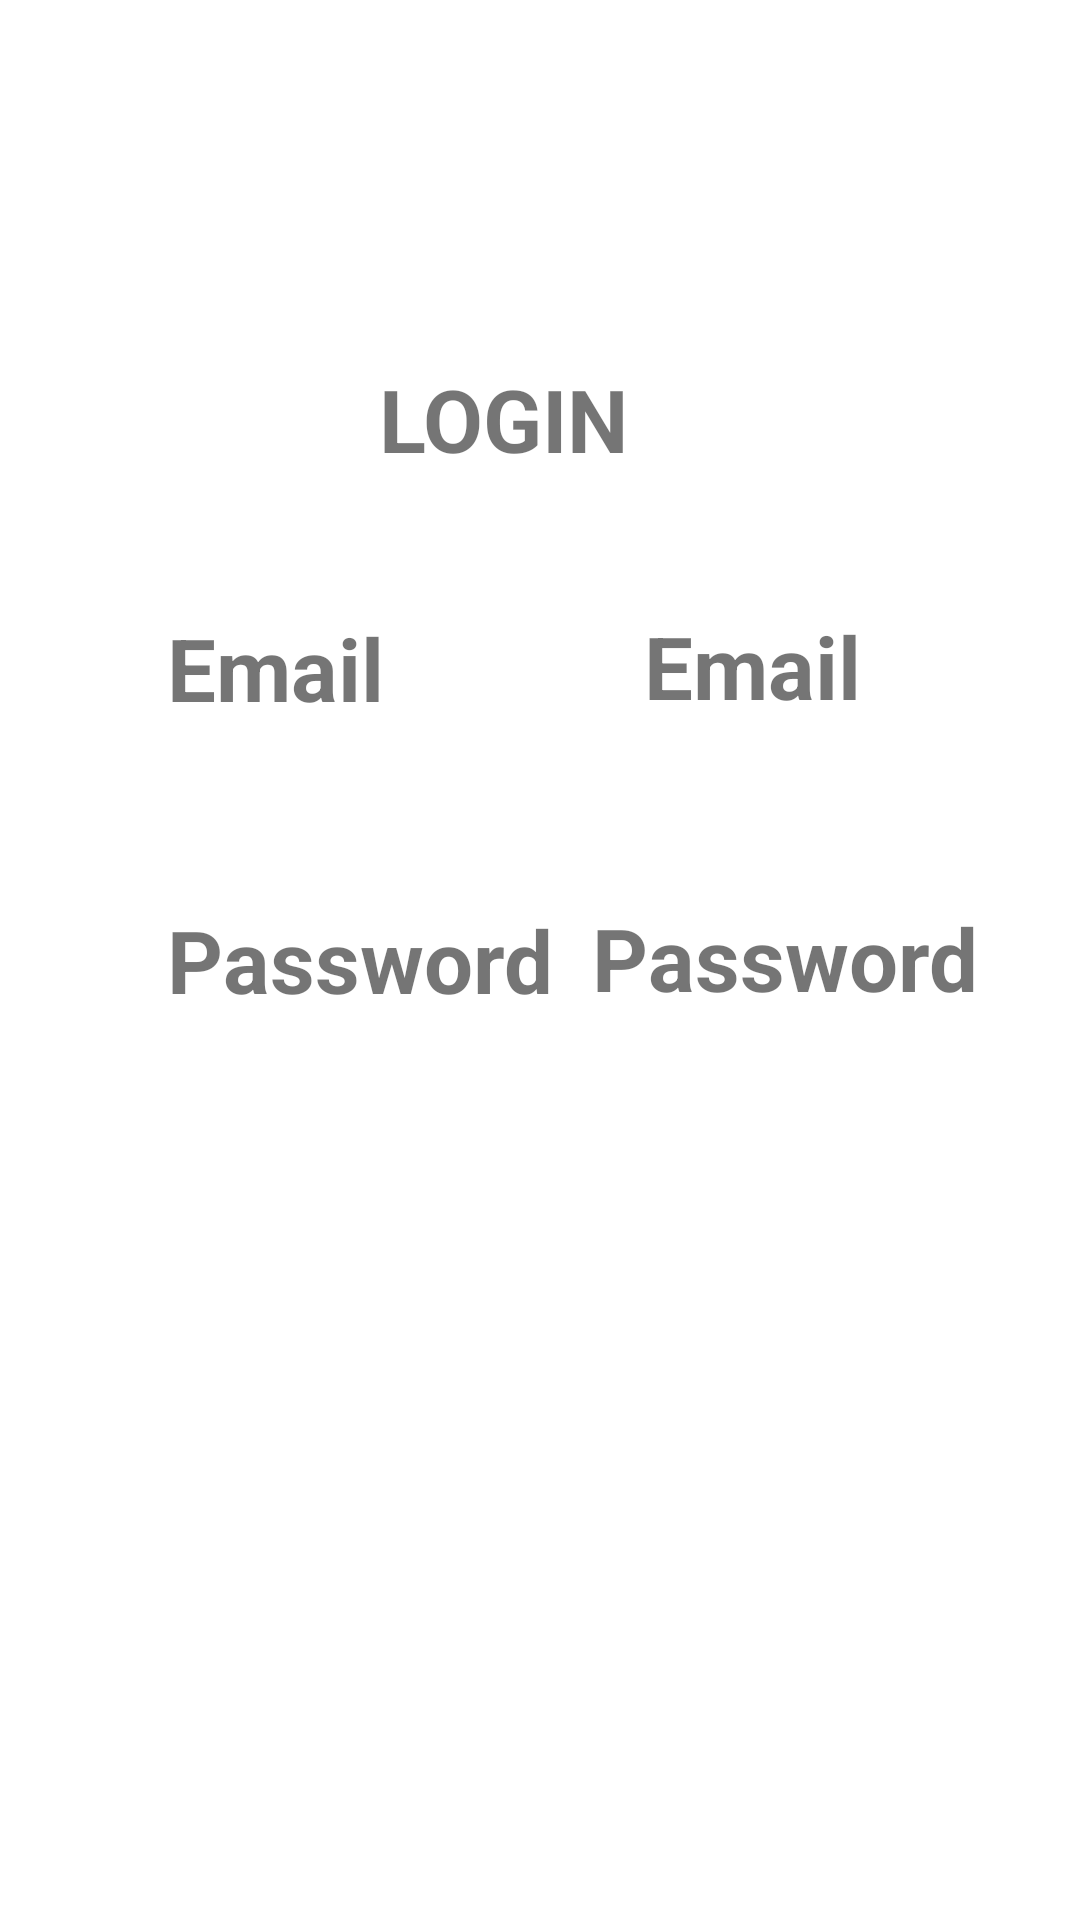

Produce the Android XML layout that renders to this screen, including the resource entries it uses.
<!-- AndroidManifest.xml: application theme Theme.example -->
<!-- res/layout/activity2.xml -->
<?xml version="1.0" encoding="utf-8"?>
<androidx.constraintlayout.widget.ConstraintLayout
    xmlns:android="http://schemas.android.com/apk/res/android"
    xmlns:app="http://schemas.android.com/apk/res-auto"
    xmlns:tools="http://schemas.android.com/tools"
    android:layout_width="match_parent"
    android:layout_height="match_parent"
    android:background="@drawable/japan">

    <TextView
        android:id="@+id/dataanda"
        android:layout_width="wrap_content"
        android:layout_height="wrap_content"
        android:text="@string/tData"
        android:textSize="14pt"
        android:textStyle="bold"
        app:layout_constraintBottom_toBottomOf="parent"
        app:layout_constraintEnd_toEndOf="parent"
        app:layout_constraintHorizontal_bias="0.457"
        app:layout_constraintStart_toStartOf="parent"
        app:layout_constraintTop_toTopOf="parent"
        app:layout_constraintVertical_bias="0.2" />

    <TextView
        android:id="@+id/email"
        android:layout_width="wrap_content"
        android:layout_height="wrap_content"
        android:text="@string/temail"
        android:textSize="14pt"
        android:textStyle="bold"
        app:layout_constraintBottom_toBottomOf="parent"
        app:layout_constraintEnd_toEndOf="parent"
        app:layout_constraintHorizontal_bias="0.193"
        app:layout_constraintStart_toStartOf="parent"
        app:layout_constraintTop_toBottomOf="@+id/dataanda"
        app:layout_constraintVertical_bias="0.1" />

    <TextView
        android:id="@+id/hasilemail"
        android:layout_width="wrap_content"
        android:layout_height="wrap_content"
        android:text="@string/txEmail"
        android:textSize="14pt"
        android:textStyle="bold"
        app:layout_constraintBottom_toBottomOf="parent"
        app:layout_constraintEnd_toEndOf="parent"
        app:layout_constraintHorizontal_bias="0.543"
        app:layout_constraintStart_toEndOf="@+id/email"
        app:layout_constraintTop_toBottomOf="@+id/dataanda"
        app:layout_constraintVertical_bias="0.099" />

    <TextView
        android:id="@+id/password"
        android:layout_width="wrap_content"
        android:layout_height="wrap_content"
        android:text="@string/tpassword"
        android:textSize="14pt"
        android:textStyle="bold"
        app:layout_constraintBottom_toBottomOf="parent"
        app:layout_constraintEnd_toEndOf="parent"
        app:layout_constraintHorizontal_bias="0.24"
        app:layout_constraintStart_toStartOf="parent"
        app:layout_constraintTop_toBottomOf="@+id/email"
        app:layout_constraintVertical_bias="0.163" />

    <TextView
        android:id="@+id/hasilpassword"
        android:layout_width="wrap_content"
        android:layout_height="wrap_content"
        android:text="@string/txpassword"
        android:textSize="14pt"
        android:textStyle="bold"
        app:layout_constraintBottom_toBottomOf="parent"
        app:layout_constraintEnd_toEndOf="parent"
        app:layout_constraintHorizontal_bias="0.275"
        app:layout_constraintStart_toEndOf="@+id/password"
        app:layout_constraintTop_toBottomOf="@+id/hasilemail"
        app:layout_constraintVertical_bias="0.163" />
</androidx.constraintlayout.widget.ConstraintLayout>
<!-- resources referenced by this layout -->
<resources>
  <string name="tData">LOGIN</string>
  <string name="temail">Email</string>
  <string name="tpassword">Password</string>
  <string name="txEmail">Email</string>
  <string name="txpassword">Password</string>
  <style name="Theme.example" parent="Theme.MaterialComponents.DayNight.DarkActionBar">
          
          <item name="colorPrimary">@color/purple_500</item>
          <item name="colorPrimaryVariant">@color/purple_700</item>
          <item name="colorOnPrimary">@color/white</item>
          
          <item name="colorSecondary">@color/teal_200</item>
          <item name="colorSecondaryVariant">@color/teal_700</item>
          <item name="colorOnSecondary">@color/black</item>
          
          <item name="android:statusBarColor" tools:targetApi="l">?attr/colorPrimaryVariant</item>
          
      </style>
  <!-- not gathered from this repository: default colours our renderer supplied (Android Studio template values) -->
  <color name="purple_500">#FF6200EE</color>
  <color name="purple_700">#FF3700B3</color>
  <color name="teal_200">#FF03DAC5</color>
  <color name="teal_700">#FF018786</color>
  <color name="black">#FF000000</color>
  <color name="white">#FFFFFFFF</color>
</resources>
